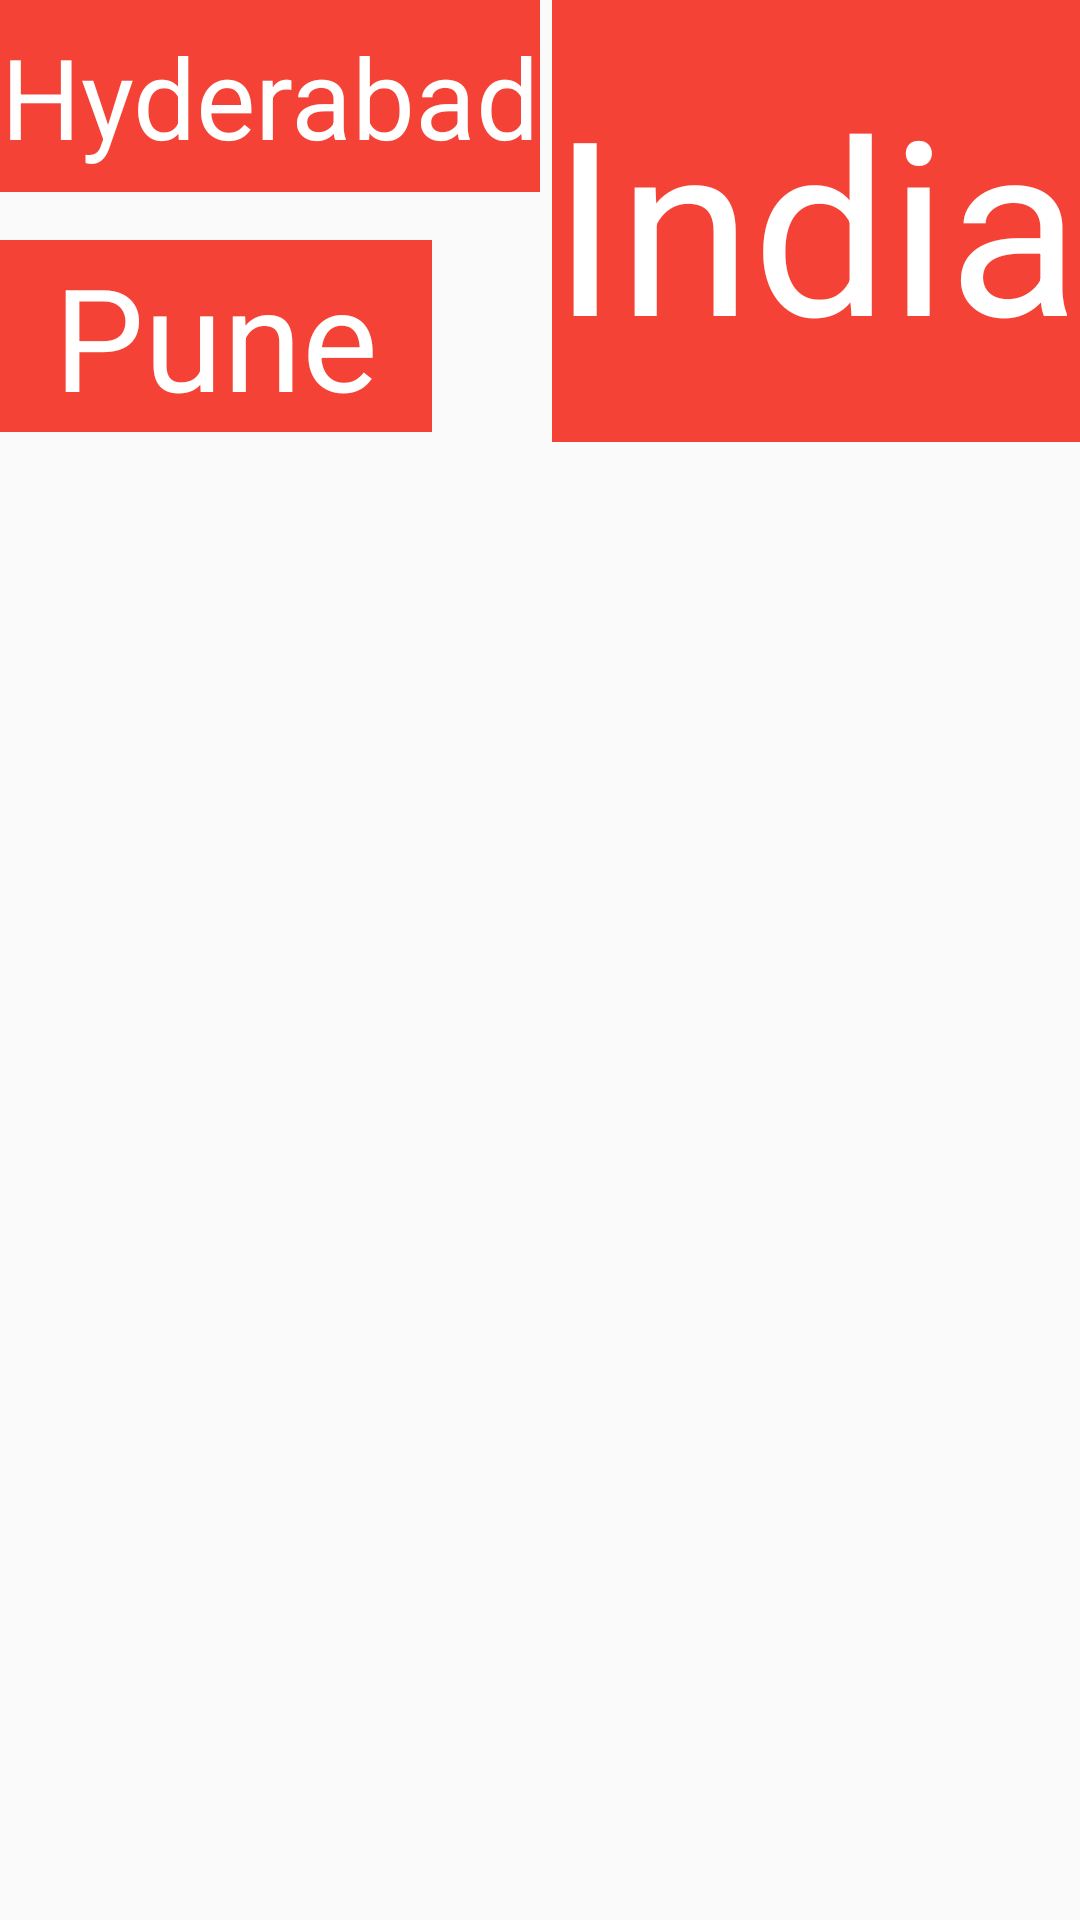

This screen was rendered from an Android layout file. Write that file and the resources it references.
<!-- AndroidManifest.xml: application theme AppTheme -->
<!-- res/layout/barriers.xml -->
<?xml version="1.0" encoding="utf-8"?>
<android.support.constraint.ConstraintLayout xmlns:android="http://schemas.android.com/apk/res/android"
    xmlns:app="http://schemas.android.com/apk/res-auto"
    android:layout_width="match_parent"
    android:layout_height="match_parent">

    <android.support.v7.widget.AppCompatTextView
        android:id="@+id/tvName"
        android:layout_width="0dp"
        android:layout_height="0dp"
        android:background="@color/colorRed"
        android:gravity="center"
        android:text="@string/hyderabad"
        android:textAppearance="@style/Base.TextAppearance.AppCompat.Large"
        android:textColor="@color/colorWhite"
        app:autoSizeTextType="uniform"
        app:layout_constraintHeight_percent="0.1"
        app:layout_constraintLeft_toLeftOf="parent"
        app:layout_constraintTop_toTopOf="parent"
        app:layout_constraintWidth_percent="0.5" />

    <android.support.v7.widget.AppCompatTextView
        android:id="@+id/tvPlace"
        android:layout_width="0dp"
        android:layout_height="0dp"
        android:layout_marginTop="@dimen/place_margin_top"
        android:background="@color/colorRed"
        android:gravity="center"
        android:text="@string/pune"
        android:textAppearance="@style/Base.TextAppearance.AppCompat.Large"
        android:textColor="@color/colorWhite"
        app:autoSizeTextType="uniform"
        app:layout_constraintWidth_percent="0.4"
        app:layout_constraintHeight_percent="0.1"
        app:layout_constraintLeft_toLeftOf="parent"
        app:layout_constraintTop_toBottomOf="@+id/tvName" />

    <android.support.constraint.Barrier
        android:id="@+id/barrier"
        android:layout_width="0dp"
        android:layout_height="0dp"
        app:barrierDirection="end"
        app:constraint_referenced_ids="tvName,tvPlace" />

    <android.support.v7.widget.AppCompatTextView
        android:id="@+id/tvCountry"
        android:layout_width="0dp"
        android:layout_height="0dp"
        android:layout_marginStart="@dimen/country_margin_start"
        android:background="@color/colorRed"
        android:gravity="center"
        android:text="@string/india"
        android:textAppearance="@style/Base.TextAppearance.AppCompat.Large"
        android:textColor="@color/colorWhite"
        app:autoSizeTextType="uniform"
        app:layout_constraintHeight_percent="0.23"
        app:layout_constraintLeft_toRightOf="@+id/barrier"
        app:layout_constraintRight_toRightOf="parent" />

</android.support.constraint.ConstraintLayout>
<!-- resources referenced by this layout -->
<resources>
  <color name="colorRed">#F44336</color>
  <color name="colorWhite">#FFFFFF</color>
  <dimen name="country_margin_start">4dp</dimen>
  <dimen name="place_margin_top">16dp</dimen>
  <string name="hyderabad">Hyderabad</string>
  <string name="india">India</string>
  <string name="pune">Pune</string>
  <style name="AppTheme" parent="Theme.AppCompat.Light.DarkActionBar">
          
          <item name="colorPrimary">@color/colorPrimary</item>
          <item name="colorPrimaryDark">@color/colorPrimaryDark</item>
          <item name="colorAccent">@color/send_button</item>
      </style>
  <color name="colorPrimary">#3F51B5</color>
  <color name="colorPrimaryDark">#303F9F</color>
  <color name="send_button">#0D47A1</color>
</resources>
